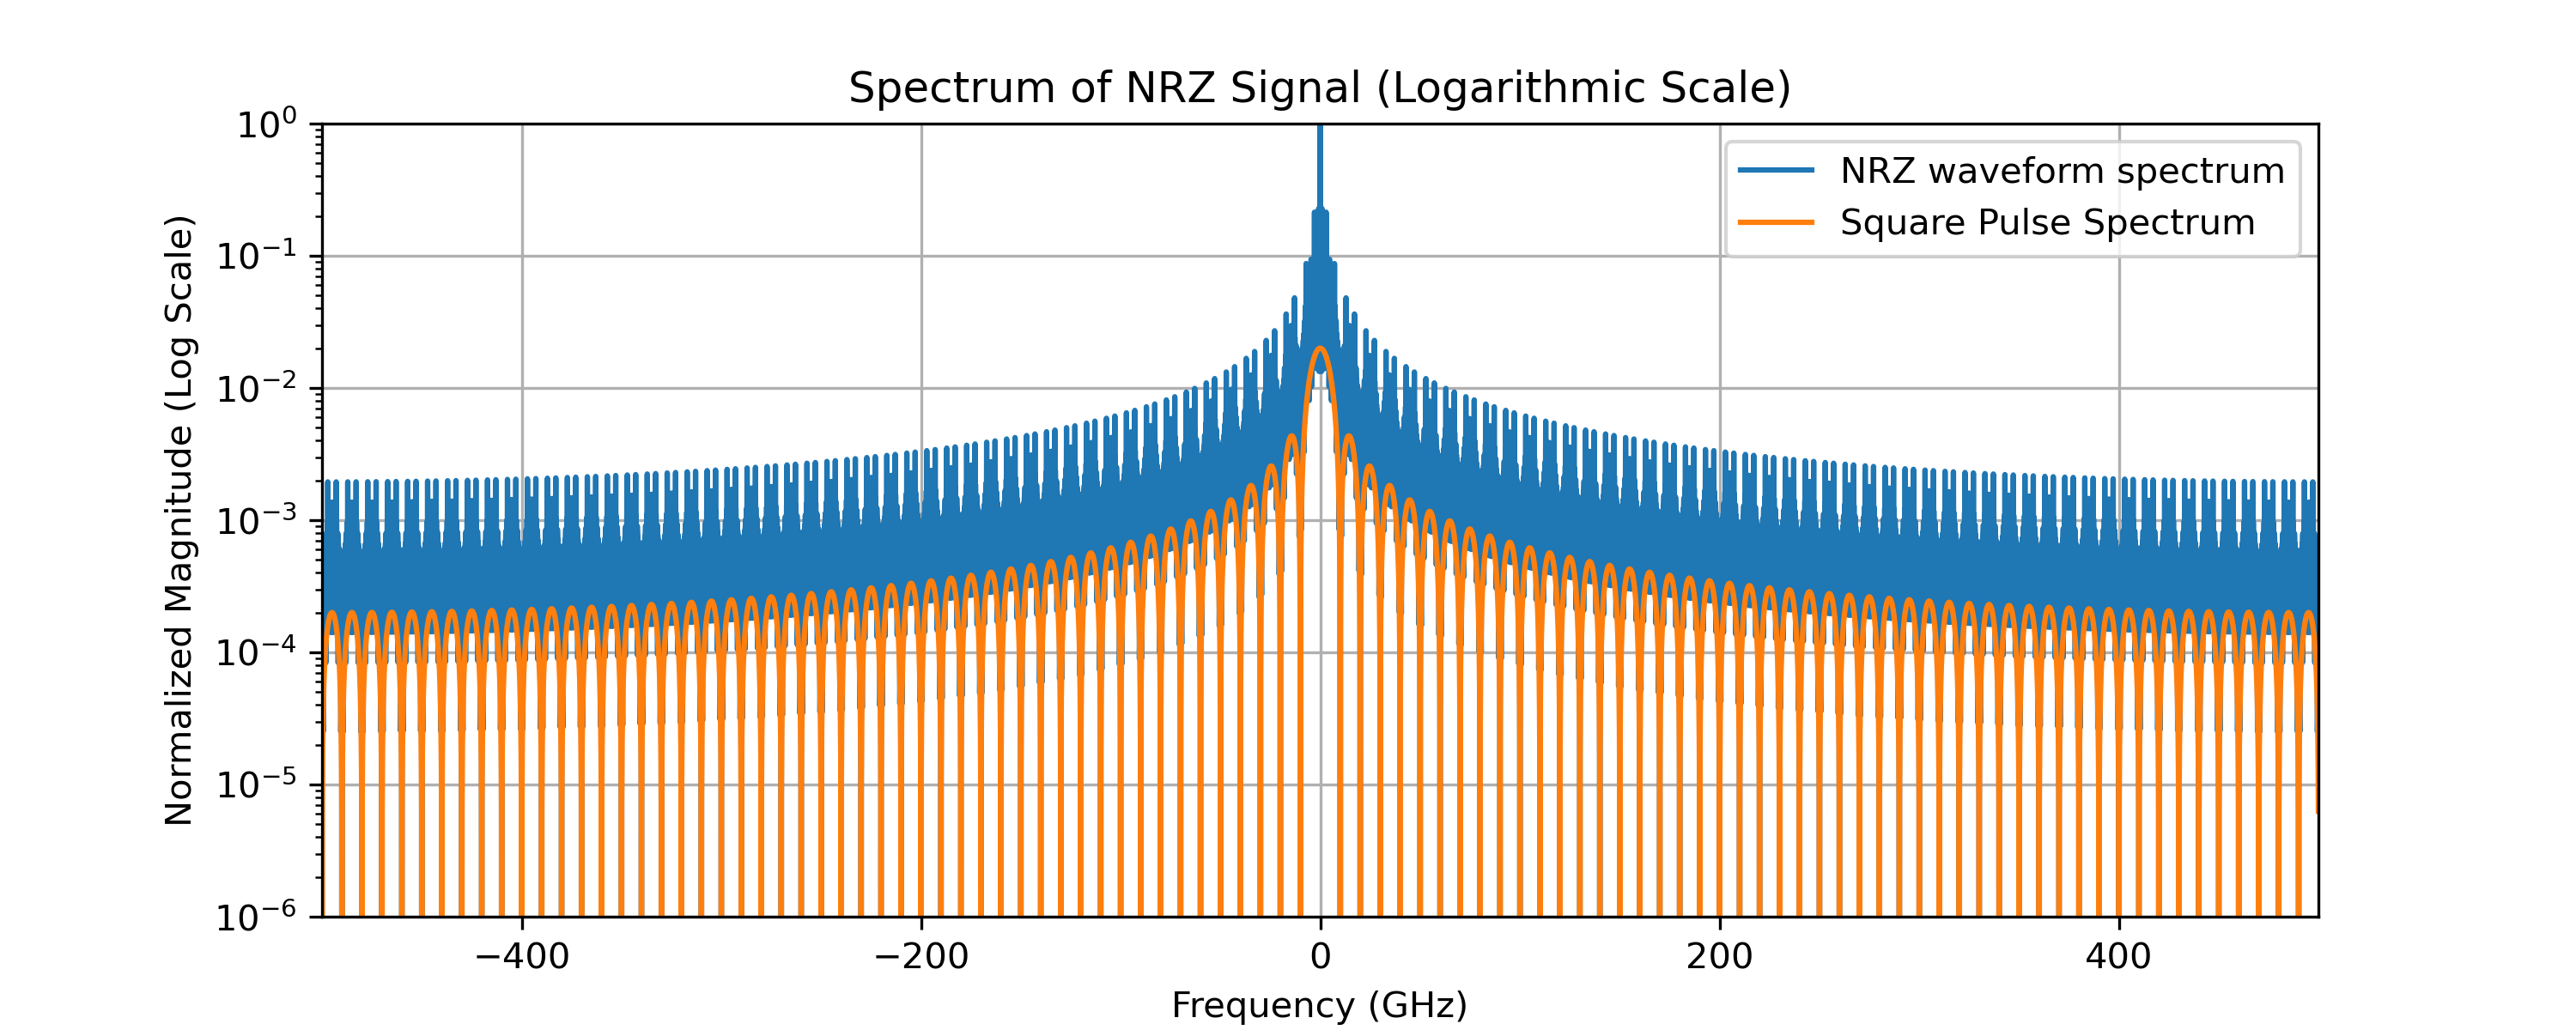

The script that drew this image:
import numpy as np
import matplotlib.pyplot as plt

from q1_1 import N, frequency_vector
from q1_2 import square_pulse_freq
from q1_5 import nrz_waveform

# Set figure DPI to 300 (increasing plot resolution)
plt.rcParams["savefig.dpi"] = 300

nrz_spectrum = np.fft.fftshift(np.fft.fft(nrz_waveform))

def main():
    x_scale = 1e-9 # Hz to GHz
    plt.figure(figsize=(10, 4))
    
    # N-normalised absolute value of the spectrum
    plt.semilogy(
        frequency_vector * x_scale, 
        np.abs(nrz_spectrum) / N,
        label="NRZ waveform spectrum",
    )
    
    # N-normalised absolute value of the square pulse spectrum
    plt.semilogy(
        frequency_vector * x_scale,
        np.abs(square_pulse_freq) / N,
        label="Square Pulse Spectrum",
    )
    
    # Plot settings
    plt.title("Spectrum of NRZ Signal (Logarithmic Scale)")
    plt.xlabel("Frequency (GHz)")
    plt.ylabel("Normalized Magnitude (Log Scale)")
    plt.grid()
    plt.legend(loc='upper right')
    plt.xlim(frequency_vector.min() * x_scale, frequency_vector.max()* x_scale)
    plt.ylim(10e-7, 1)
    plt.show()


if __name__ == "__main__":
    main()
